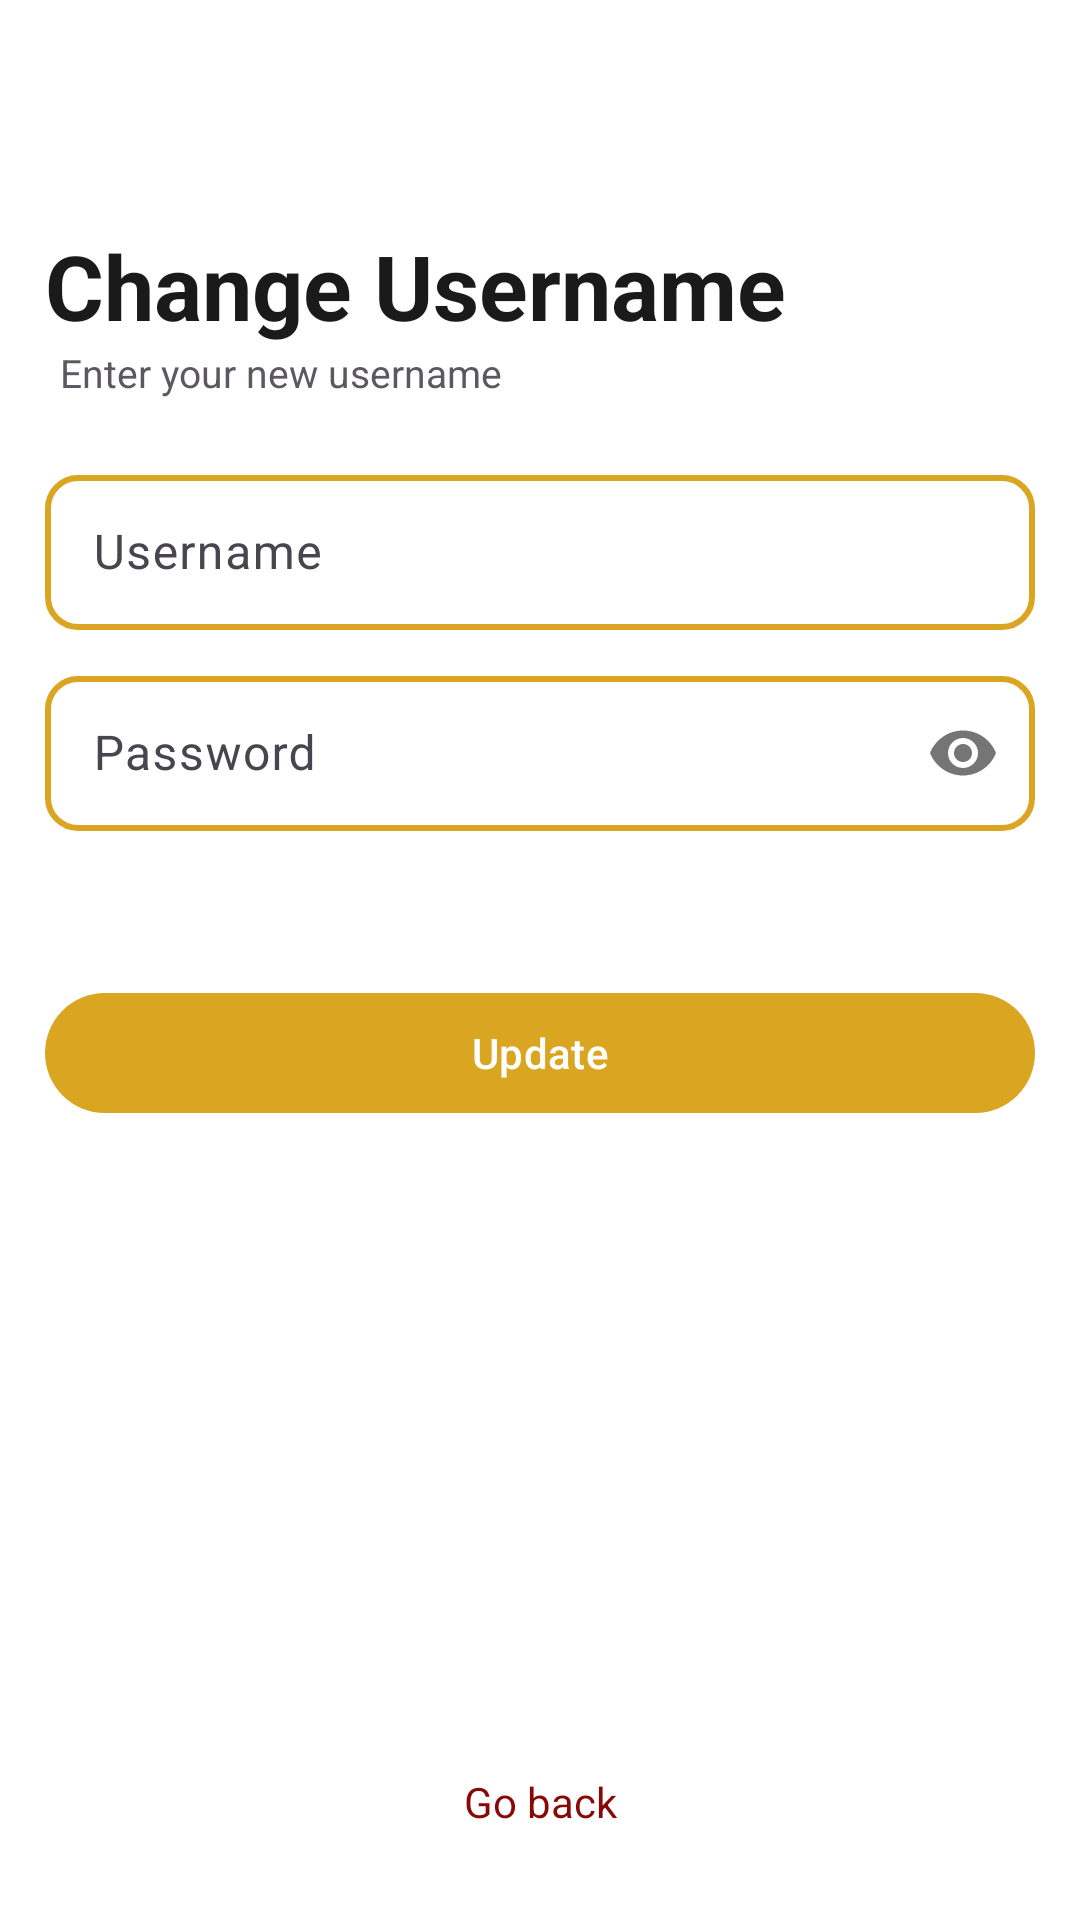

This screen was rendered from an Android layout file. Write that file and the resources it references.
<!-- AndroidManifest.xml: application theme Theme.Hayhay -->
<!-- res/layout/activity_usernamechange.xml -->
<?xml version="1.0" encoding="utf-8"?>
<RelativeLayout xmlns:android="http://schemas.android.com/apk/res/android"
    xmlns:app="http://schemas.android.com/apk/res-auto"
    xmlns:tools="http://schemas.android.com/tools"
    android:layout_width="match_parent"
    android:layout_height="match_parent"
    android:id="@+id/layout"
    android:background="@color/white"
    tools:context=".Usernamechange">


    <RelativeLayout
        android:layout_width="match_parent"
        android:layout_height="match_parent">
        <TextView
            android:layout_width="match_parent"
            android:layout_height="wrap_content"
            android:id="@+id/back"
            android:layout_alignParentBottom="true"
            android:layout_marginStart="10dp"
            android:layout_marginEnd="10dp"
            android:layout_marginBottom="30dp"
            android:textColor="@color/redd"
            android:gravity="center"
            android:text="Go back"/>

        <LinearLayout
            android:layout_width="match_parent"
            android:layout_height="wrap_content"
            android:orientation="vertical"
            android:layout_marginTop="60dp"
            android:padding="15dp"
            android:id="@+id/layout1"
            android:background="@color/white"
            >
            <TextView
                android:layout_width="wrap_content"
                android:layout_height="wrap_content"
                android:text="Change Username"
                android:id="@+id/info"
                android:textColor="@color/black"
                android:textSize="30dp"
                android:textStyle="bold"
                android:alpha="0.9"/>
            <TextView
                android:layout_width="wrap_content"
                android:layout_height="wrap_content"
                android:textSize="13dp"
                android:id="@+id/info1"
                android:layout_marginStart="5dp"
                android:text="Enter your new username"
                android:alpha="0.9"/>
            <View
                android:layout_width="wrap_content"
                android:layout_height="20dp"/>
            <com.google.android.material.textfield.TextInputLayout
                android:layout_width="match_parent"
                android:layout_height="wrap_content"
                app:passwordToggleEnabled="false">
                <EditText
                    android:id="@+id/username"
                    android:layout_width="match_parent"
                    android:layout_height="wrap_content"
                    android:background="@drawable/edittext"
                    android:drawablePadding="10dp"
                    android:textColor="@color/black"
                    android:padding="15dp"
                    android:hint="Username"
                    android:layout_marginTop="10dp"
                    android:drawableStart="@drawable/baseline_person_24"
                    android:minHeight="48dp" />
            </com.google.android.material.textfield.TextInputLayout>

            <View
                android:layout_width="wrap_content"
                android:layout_height="10dp"/>
            <com.google.android.material.textfield.TextInputLayout
                android:layout_width="match_parent"
                android:layout_height="wrap_content"
                app:passwordToggleEnabled="true">

                <EditText
                    android:id="@+id/password"
                    android:layout_width="match_parent"
                    android:layout_height="wrap_content"
                    android:layout_marginTop="10dp"
                    android:background="@drawable/edittext"
                    android:drawableStart="@drawable/lock"
                    android:drawablePadding="10dp"
                    android:hint="Password"
                    android:inputType="textPassword"
                    android:minHeight="48dp"
                    android:padding="15dp"
                    android:textColor="@color/black" />
            </com.google.android.material.textfield.TextInputLayout>
            <View
                android:layout_width="wrap_content"
                android:layout_height="10dp"/>



            <View
                android:layout_width="wrap_content"
                android:layout_height="20dp"/>
            <com.google.android.material.button.MaterialButton
                android:id="@+id/update1"
                android:layout_width="match_parent"
                android:layout_height="wrap_content"
                android:text="Update"
                android:layout_marginTop="20dp"
                app:backgroundTint="@color/gold" />





        </LinearLayout>
    </RelativeLayout>



</RelativeLayout>
<!-- resources referenced by this layout -->
<resources>
  <color name="black">#FF000000</color>
  <color name="gold">#DAA520</color>
  <color name="redd">#880808</color>
  <color name="white">#FFFFFFFF</color>
  <!-- drawable edittext (drawable) -->
  <?xml version="1.0" encoding="utf-8"?>
  <shape xmlns:android="http://schemas.android.com/apk/res/android"
      android:shape="rectangle">
  
  <stroke
      android:width="2dp"
      android:color="@color/gold"></stroke>
  <padding
      android:top="10dp"
      ></padding>
      <corners
          android:radius="10dp"></corners>
  
  </shape>
  <style name="Theme.Hayhay" parent="Base.Theme.Hayhay" />
  <style name="Base.Theme.Hayhay" parent="Theme.Material3.DayNight.NoActionBar">
          
          
      </style>
</resources>
